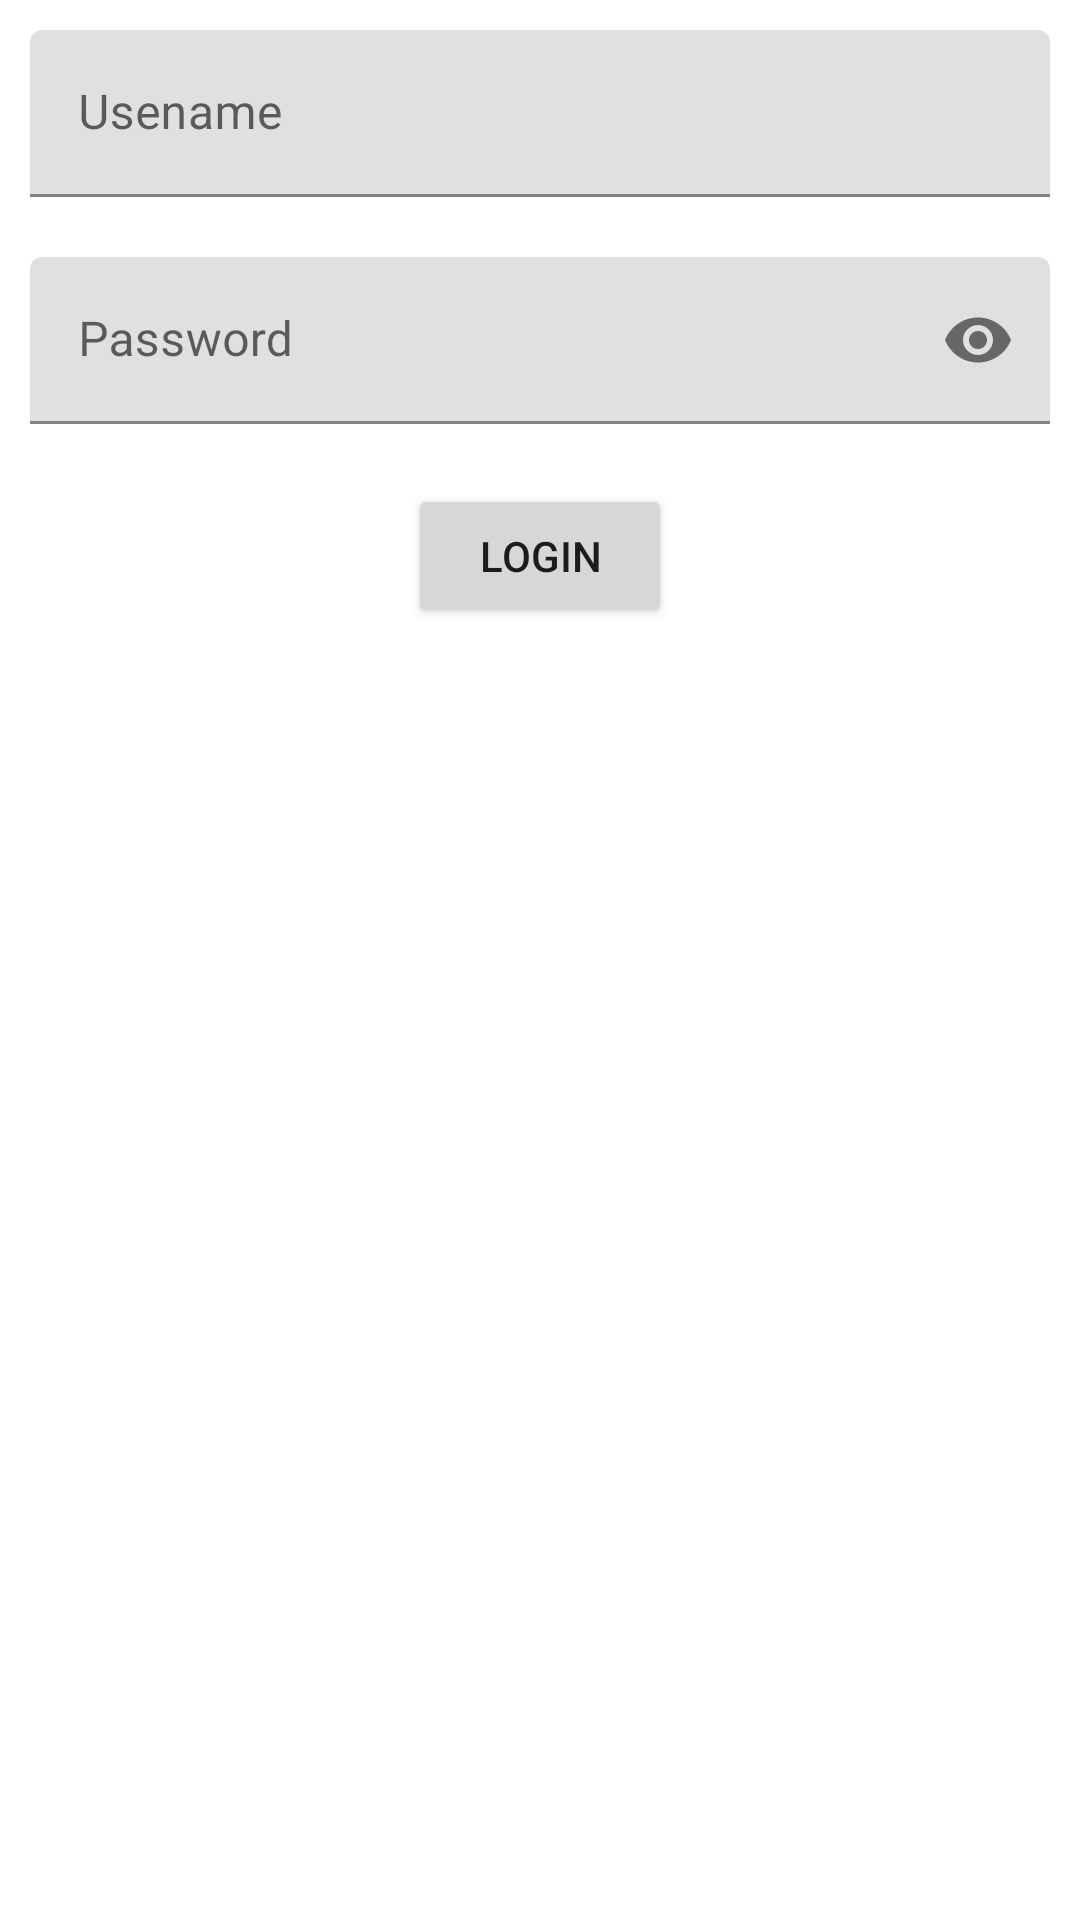

Write the Android layout XML for this screen, with the resource values it uses.
<!-- AndroidManifest.xml: application theme Theme.GraphqlAppIC -->
<!-- res/layout/activity_login.xml -->
<?xml version="1.0" encoding="utf-8"?>
<androidx.constraintlayout.widget.ConstraintLayout xmlns:android="http://schemas.android.com/apk/res/android"
    xmlns:app="http://schemas.android.com/apk/res-auto"
    xmlns:tools="http://schemas.android.com/tools"
    android:layout_width="match_parent"
    android:layout_height="match_parent"
    android:padding="10dp"
    tools:context=".presentation.login.LoginActivity">

    <com.google.android.material.textfield.TextInputLayout
        android:id="@+id/username_field"
        android:layout_width="match_parent"
        android:layout_height="wrap_content"
        android:hint="Usename"
        app:layout_constraintEnd_toEndOf="parent"
        app:layout_constraintStart_toStartOf="parent"
        app:layout_constraintTop_toTopOf="parent">

        <com.google.android.material.textfield.TextInputEditText
            android:layout_width="match_parent"
            android:layout_height="wrap_content" />

    </com.google.android.material.textfield.TextInputLayout>

    <com.google.android.material.textfield.TextInputLayout
        android:id="@+id/password_field"
        android:layout_width="match_parent"
        android:layout_height="wrap_content"
        android:layout_marginTop="20dp"
        android:hint="Password"
        app:endIconMode="password_toggle"
        app:layout_constraintEnd_toEndOf="parent"
        app:layout_constraintStart_toStartOf="parent"
        app:layout_constraintTop_toBottomOf="@+id/username_field">

        <com.google.android.material.textfield.TextInputEditText
            android:layout_width="match_parent"
            android:layout_height="wrap_content"
            android:inputType="textPassword" />

    </com.google.android.material.textfield.TextInputLayout>

    <Button
        android:id="@+id/login_btn"
        android:layout_width="wrap_content"
        android:layout_height="wrap_content"
        android:layout_marginTop="20dp"
        android:text="Login"
        app:layout_constraintEnd_toEndOf="parent"
        app:layout_constraintStart_toStartOf="parent"
        app:layout_constraintTop_toBottomOf="@+id/password_field" />

</androidx.constraintlayout.widget.ConstraintLayout>
<!-- resources referenced by this layout -->
<resources>
  <style name="Theme.GraphqlAppIC" parent="Theme.MaterialComponents.DayNight.DarkActionBar">
          
          <item name="colorPrimary">@color/purple_500</item>
          <item name="colorPrimaryVariant">@color/purple_700</item>
          <item name="colorOnPrimary">@color/white</item>
          
          <item name="colorSecondary">@color/teal_200</item>
          <item name="colorSecondaryVariant">@color/teal_700</item>
          <item name="colorOnSecondary">@color/black</item>
          
          <item name="android:statusBarColor" tools:targetApi="l">?attr/colorPrimaryVariant</item>
          
      </style>
  <!-- not gathered from this repository: default colours our renderer supplied (Android Studio template values) -->
  <color name="purple_500">#FF6200EE</color>
  <color name="purple_700">#FF3700B3</color>
  <color name="teal_200">#FF03DAC5</color>
  <color name="teal_700">#FF018786</color>
  <color name="black">#FF000000</color>
  <color name="white">#FFFFFFFF</color>
</resources>
